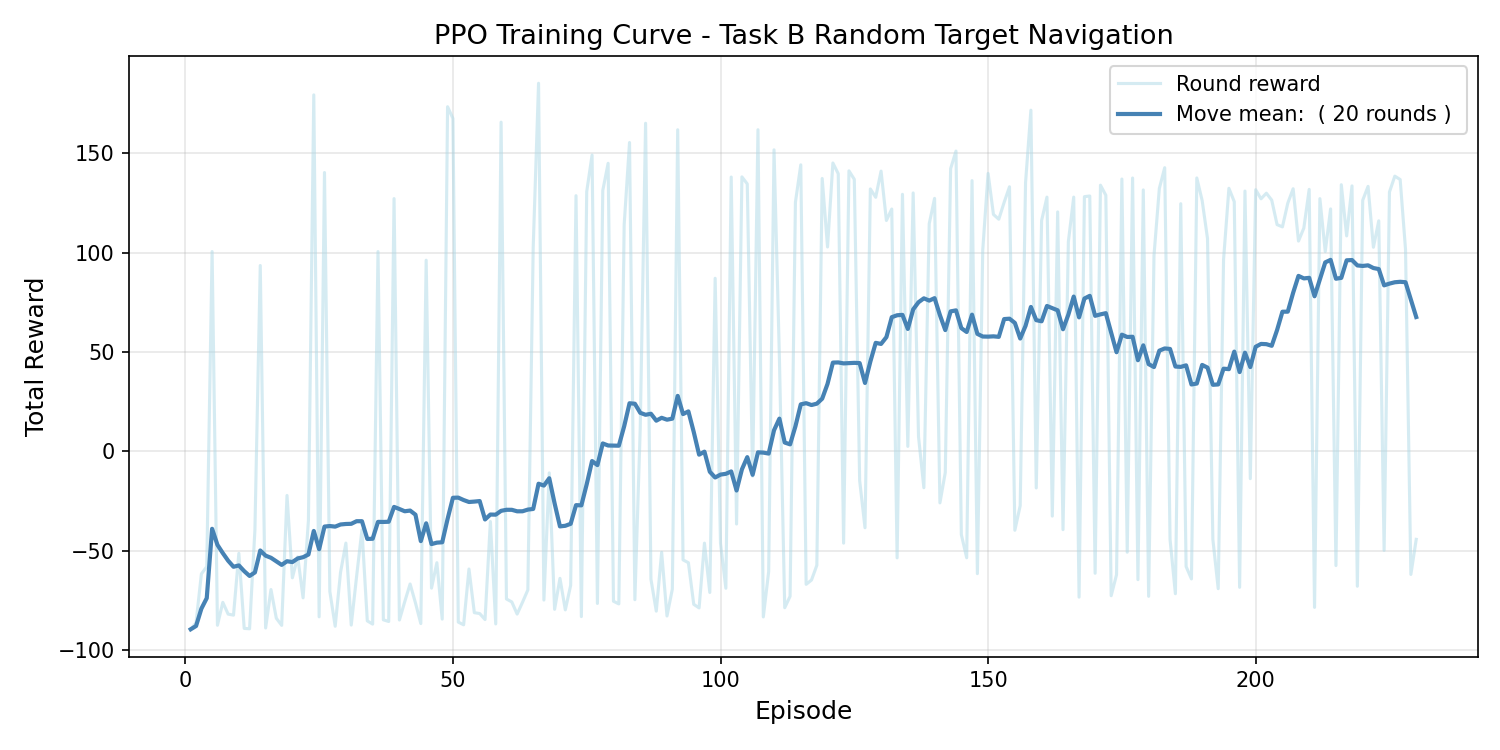

The data file committed next to this chart (first rows):
episode, reward
1, -89.67
2, -86.36
3, -61.76
4, -58.11
5, 100.6
6, -87.64
7, -76.12
8, -82.03
9, -82.55
10, -51.41
11, -89.22
12, -89.4
13, -39.63
14, 93.55
15, -89.02
16, -69.65
17, -84.1
18, -87.68
19, -22.26
20, -63.75
21, -53.19
22, -73.83
23, -34.85
24, 179.5
25, -83.38
26, 140.4
27, -70.61
28, -88.14
29, -60.97
30, -46.25
31, -87.55
32, -63.05
33, -39.61
34, -85.43
35, -87.06
36, 100.6
37, -84.9
38, -85.75
39, 127.3
40, -85
41, -75.73
42, -66.85
43, -76.4
44, -86.8
45, 96.23
46, -68.94
47, -56.13
48, -84.55
49, 173.6
50, 167.6
51, -86.05
52, -87.41
53, -59.31
54, -81.3
55, -81.74
56, -84.75
57, -35.39
58, -86.97
59, 165.8
60, -74.4
... 170 more rows
